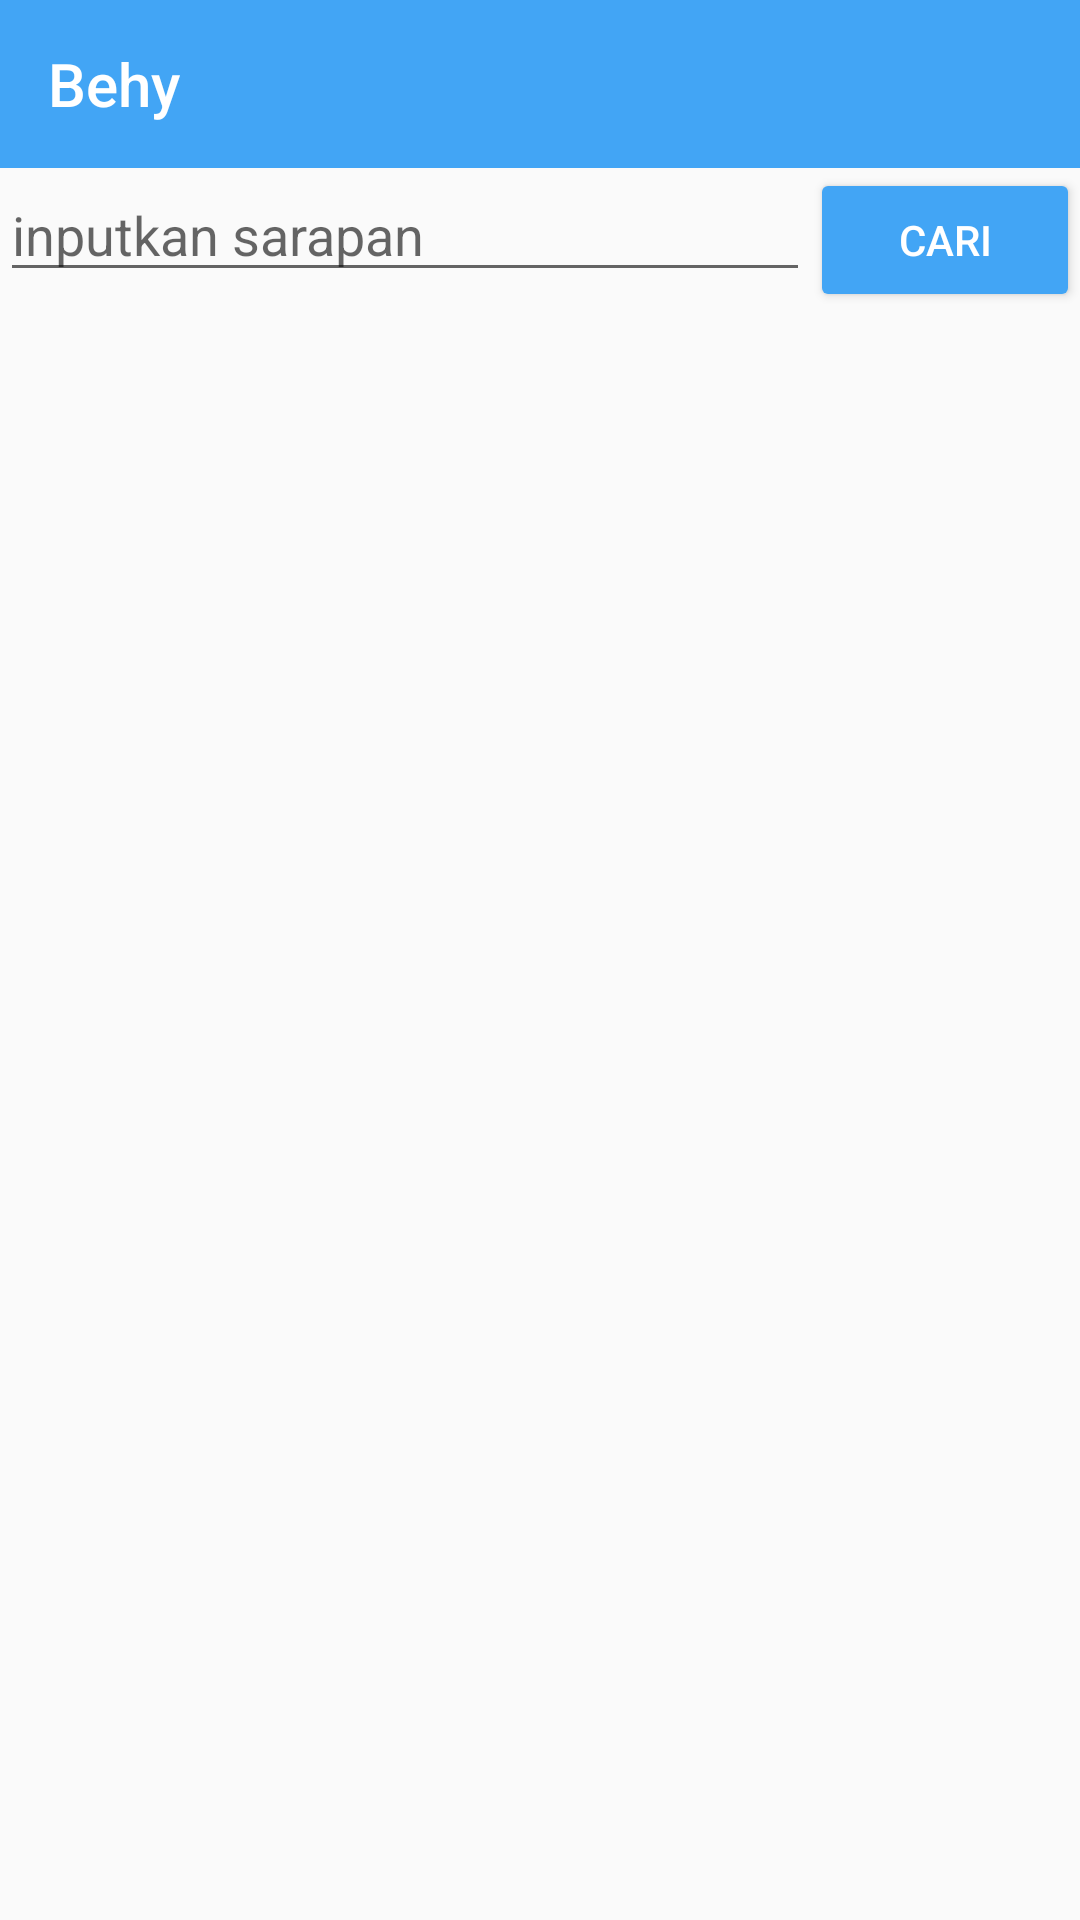

The Android layout XML behind this screen, and the referenced resources:
<!-- AndroidManifest.xml: application theme AppTheme -->
<!-- res/layout/activity_list_sarapan.xml -->
<?xml version="1.0" encoding="utf-8"?>
<LinearLayout android:orientation="vertical" xmlns:android="http://schemas.android.com/apk/res/android"
    xmlns:app="http://schemas.android.com/apk/res-auto"
    xmlns:tools="http://schemas.android.com/tools"
    android:layout_width="match_parent"
    android:layout_height="match_parent"
    tools:context="adompo.ayyash.behay.ListActivity">

    <android.support.v7.widget.Toolbar
        android:id="@+id/toolbar"
        android:layout_width="match_parent"
        android:layout_height="?attr/actionBarSize"
        app:title="@string/app_name"
        android:background="?attr/colorPrimary"
        android:theme="@style/ThemeOverlay.AppCompat.Dark" />

    <LinearLayout
        android:layout_width="match_parent"
        android:layout_height="wrap_content"
        android:orientation="horizontal">

        <EditText
            android:id="@+id/sarapanEditText"
            android:layout_width="match_parent"
            android:layout_height="wrap_content"
            android:layout_weight="1"
            android:ems="10"
            android:hint="inputkan sarapan"
            android:inputType="textPersonName" />

        <Button
            android:theme="@style/PrimaryButton"
            android:id="@+id/activitySarapanButt"
            android:layout_width="match_parent"
            android:layout_height="wrap_content"
            android:layout_weight="3"
            android:text="Cari" />
    </LinearLayout>

    <FrameLayout
        android:layout_width="match_parent"
        android:layout_height="match_parent">

        <android.support.v7.widget.RecyclerView
            android:id="@+id/rv_aktifitas_sarapan"
            android:layout_width="match_parent"
            android:layout_height="match_parent" />

        <ProgressBar
            android:id="@+id/edit_progress_bar"
            android:layout_width="wrap_content"
            android:layout_height="wrap_content"
            android:layout_gravity="center"
            android:visibility="gone"/>
    </FrameLayout>
</LinearLayout>
<!-- resources referenced by this layout -->
<resources>
  <string name="app_name">Behy</string>
  <style name="PrimaryButton" parent="Theme.AppCompat">
          <item name="colorButtonNormal">@color/colorPrimary</item>
          <item name="colorControlHighlight">@color/colorPrimaryDark</item>
      </style>
  <style name="AppTheme" parent="Theme.AppCompat.Light.DarkActionBar">
          
          <item name="colorPrimary">@color/colorPrimary</item>
          <item name="colorPrimaryDark">@color/colorPrimaryDark</item>
          <item name="colorAccent">@color/colorAccent</item>
          <item name="windowActionBar">false</item>
          <item name="windowNoTitle">true</item>
  
  
      </style>
  <color name="colorPrimary">#42A5F5</color>
  <color name="colorPrimaryDark">#2196F3</color>
  <color name="colorAccent">#FF4081</color>
</resources>
